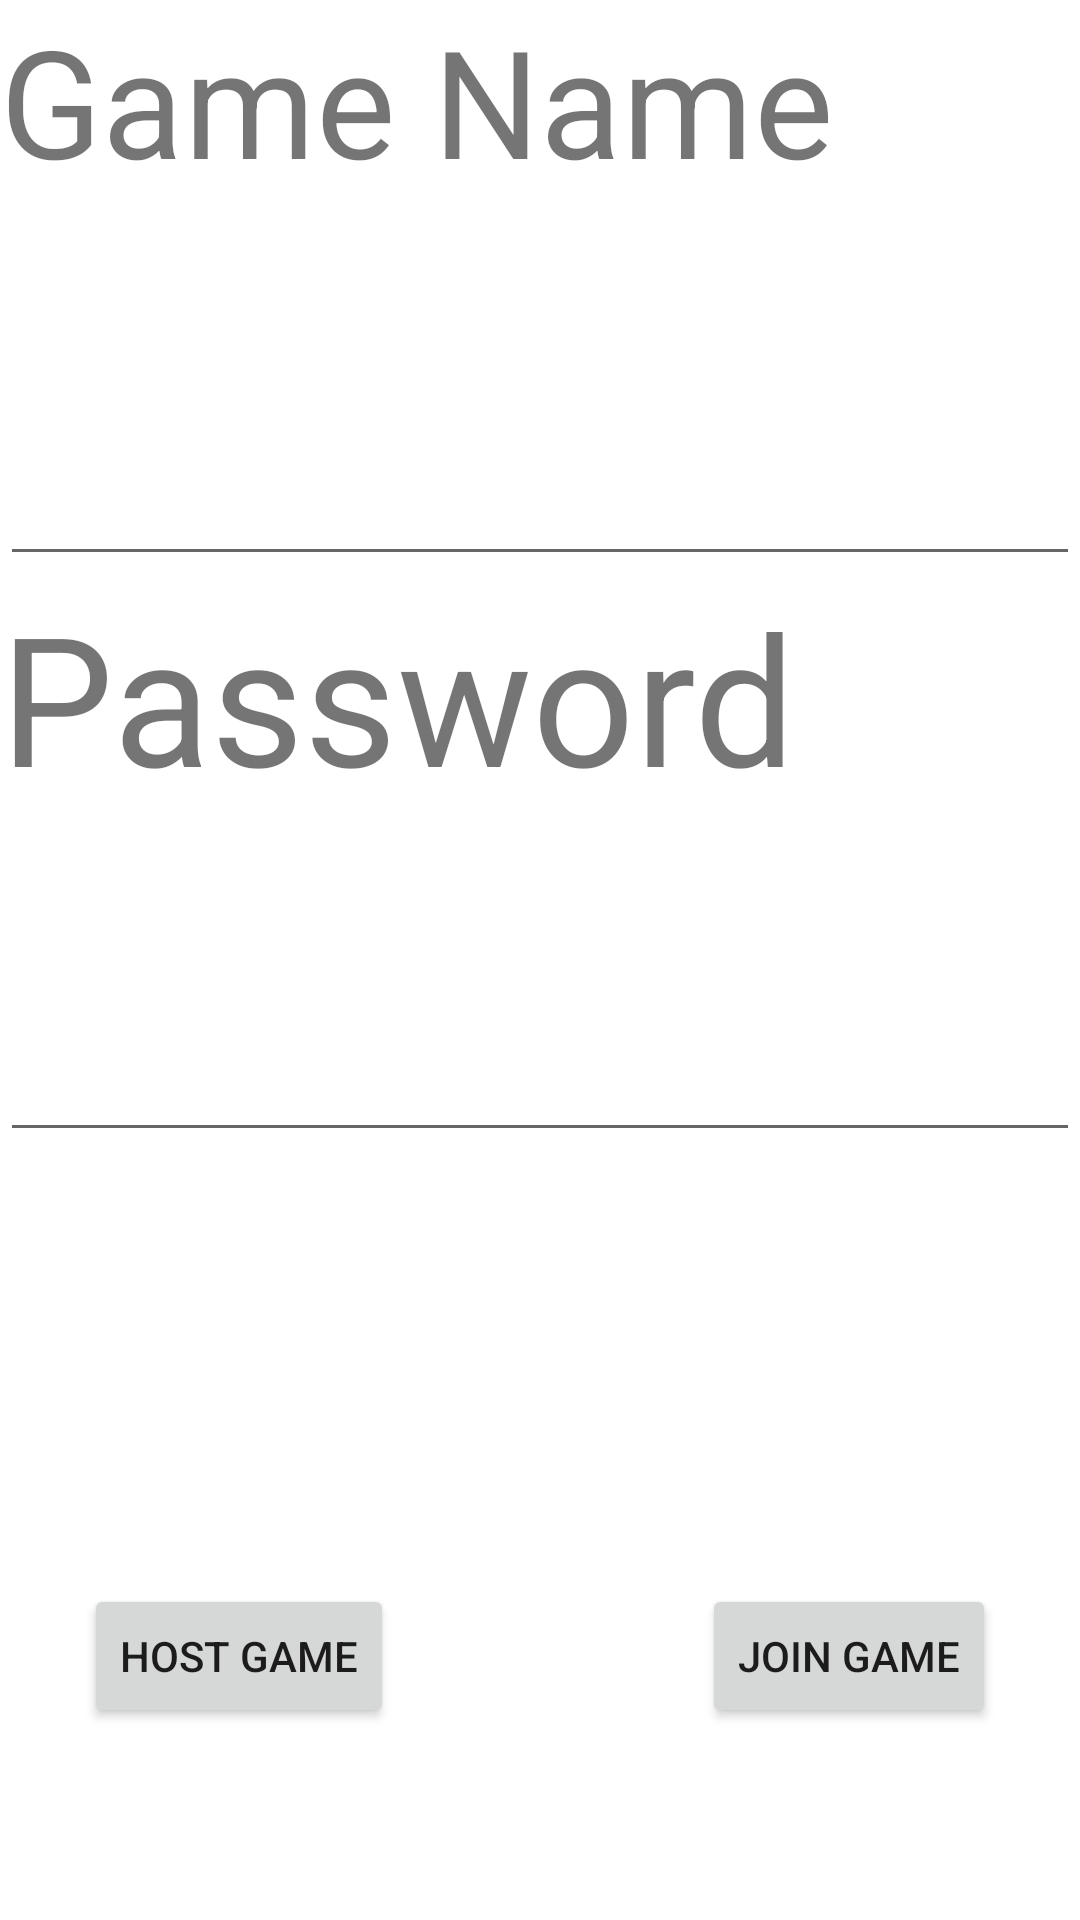

The Android layout XML behind this screen, and the referenced resources:
<!-- AndroidManifest.xml: application theme Theme.Monikers -->
<!-- res/layout/activity_host_join_game.xml -->
<?xml version="1.0" encoding="utf-8"?>
<androidx.constraintlayout.widget.ConstraintLayout xmlns:android="http://schemas.android.com/apk/res/android"
    xmlns:app="http://schemas.android.com/apk/res-auto"
    xmlns:tools="http://schemas.android.com/tools"
    android:layout_width="match_parent"
    android:layout_height="match_parent"
    android:background="@drawable/background"
    tools:context=".HostJoinGame">

    <TextView
        android:id="@+id/gameName"
        android:text="Game Name"
        android:layout_width="0dp"
        android:layout_height="0dp"
        android:autoSizeTextType="uniform"
        android:autoSizeMinTextSize="10sp"
        android:autoSizeMaxTextSize="50sp"
        app:layout_constraintHeight_percent="0.15"
        app:layout_constraintWidth_percent="1.0"
        app:layout_constraintTop_toTopOf="parent"
        app:layout_constraintLeft_toLeftOf="parent">
    </TextView>
    <EditText
        android:id="@+id/gameNameEditText"
        android:layout_width="0dp"
        android:layout_height="0dp"
        android:autoSizeTextType="uniform"
        android:autoSizeMinTextSize="10sp"
        android:autoSizeMaxTextSize="100sp"
        app:layout_constraintHeight_percent="0.15"
        app:layout_constraintWidth_percent="1.0"
        app:layout_constraintTop_toBottomOf="@id/gameName"
        app:layout_constraintLeft_toLeftOf="parent">
    </EditText>
    <TextView
        android:id="@+id/gamePassword"
        android:text="Password"
        android:layout_width="0dp"
        android:layout_height="0dp"
        android:textSize="60sp"
        app:layout_constraintHeight_percent="0.15"
        app:layout_constraintWidth_percent="1.0"
        app:layout_constraintTop_toBottomOf="@id/gameNameEditText"
        app:layout_constraintLeft_toLeftOf="parent">
    </TextView>
    <EditText
        android:id="@+id/gamePassEditText"
        android:layout_width="0dp"
        android:layout_height="0dp"
        android:autoSizeTextType="uniform"
        android:autoSizeMinTextSize="10sp"
        android:autoSizeMaxTextSize="100sp"
        app:layout_constraintHeight_percent="0.15"
        app:layout_constraintWidth_percent="1.0"
        app:layout_constraintTop_toBottomOf="@id/gamePassword"
        app:layout_constraintLeft_toLeftOf="parent">
    </EditText>

    <Button
        android:id="@+id/joinGameButton"
        android:layout_width="wrap_content"
        android:layout_height="wrap_content"
        android:layout_marginRight="28dp"
        android:layout_marginBottom="64dp"
        android:onClick="joinGame"
        android:text="Join Game"
        app:layout_constraintBottom_toBottomOf="parent"
        app:layout_constraintHeight_percent="0.15"
        app:layout_constraintRight_toRightOf="parent"
        app:layout_constraintWidth_percent="0.4" />

    <Button
        android:id="@+id/hostGameButton"
        android:layout_width="wrap_content"
        android:layout_height="wrap_content"
        android:layout_marginLeft="28dp"
        android:layout_marginBottom="64dp"
        android:onClick="hostGame"
        android:text="Host Game"
        app:layout_constraintBottom_toBottomOf="parent"
        app:layout_constraintHeight_percent="0.15"
        app:layout_constraintLeft_toLeftOf="parent"
        app:layout_constraintWidth_percent="0.4" />

</androidx.constraintlayout.widget.ConstraintLayout>
<!-- resources referenced by this layout -->
<resources>
  <style name="Theme.Monikers" parent="Theme.MaterialComponents.DayNight.NoActionBar">
          
          <item name="colorPrimary">@color/purple_500</item>
          <item name="colorPrimaryVariant">@color/purple_700</item>
          <item name="colorOnPrimary">@color/white</item>
          
          <item name="colorSecondary">@color/teal_200</item>
          <item name="colorSecondaryVariant">@color/teal_700</item>
          <item name="colorOnSecondary">@color/black</item>
          
          <item name="android:statusBarColor">?attr/colorPrimaryVariant</item>
          
          <item name="windowActionBar">true</item>
          
      </style>
  <color name="purple_500">#FF6200EE</color>
  <color name="purple_700">#FF3700B3</color>
  <color name="white">#FFFFFFFF</color>
  <color name="teal_200">#FF03DAC5</color>
  <color name="teal_700">#FF018786</color>
  <color name="black">#FF000000</color>
</resources>
